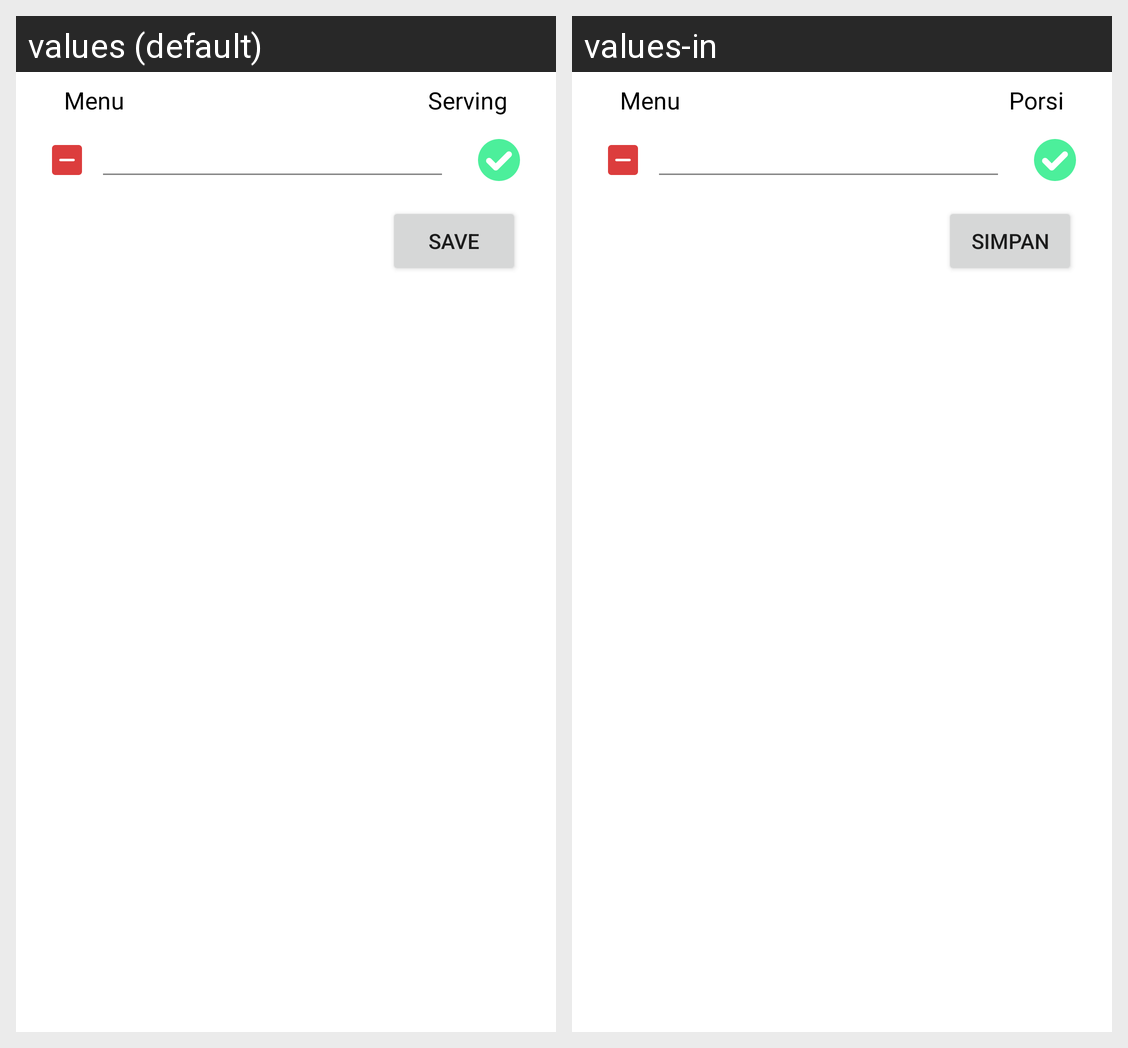

For this localized Android screen grid, give each drawn string resource with its value in every locale shown.
Android screen res/layout/dialog_menu_manual.xml rendered under 2 locales, left to right: values (default), values-in. Device: Nexus 5 (rendered at 1080×1920; each locale shown at half size, 540×960, under a caption strip naming it); theme Theme.Nutrifit.
Strings drawn on this screen, with the default value and each locale's value (text and hints the layout hard-codes, and strings that could not be matched under every locale, appear in the picture but are not listed):

menu
  values: Menu
  values-in: Menu

serving
  values: Serving
  values-in: Porsi

save
  values: Save
  values-in: Simpan
